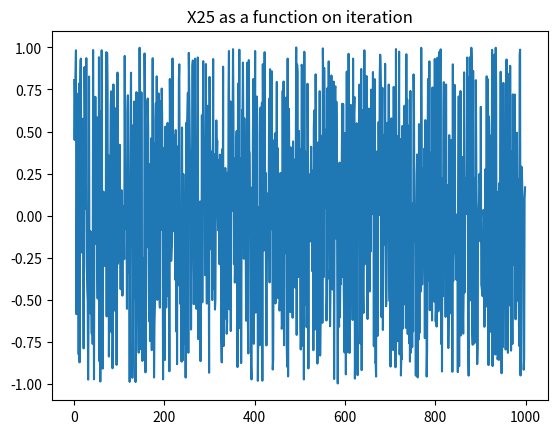

The script that saved this image:
import random
import matplotlib.pyplot as plt
import math
import numpy as np

#a
# single game
def w():
    toss=random.randint(1,2)
    if toss==1: return 1
    if toss==2: return -1


def wn(n=1):
    result=[]
    for i in range(0,n):
        result.append(w())
    return result

#n = input("Enter game number 'n' : ")
#n=int(n)
n=25
N=1000
X25=[]
for i in range (N):
    x25=0
    W = wn(n)
    x0=np.random.normal(5,10)
    for k in range(1,25):
        x25=x25+math.pow(0.5,25-k)*W[k-1]
        #x25=x25+math.pow(0.5,25)*x0 #for (a) leave this commented out
    X25.append(x25)
plt.figure(1)
plt.plot(X25)
plt.title("X25 as a function on iteration")
plt.show()


